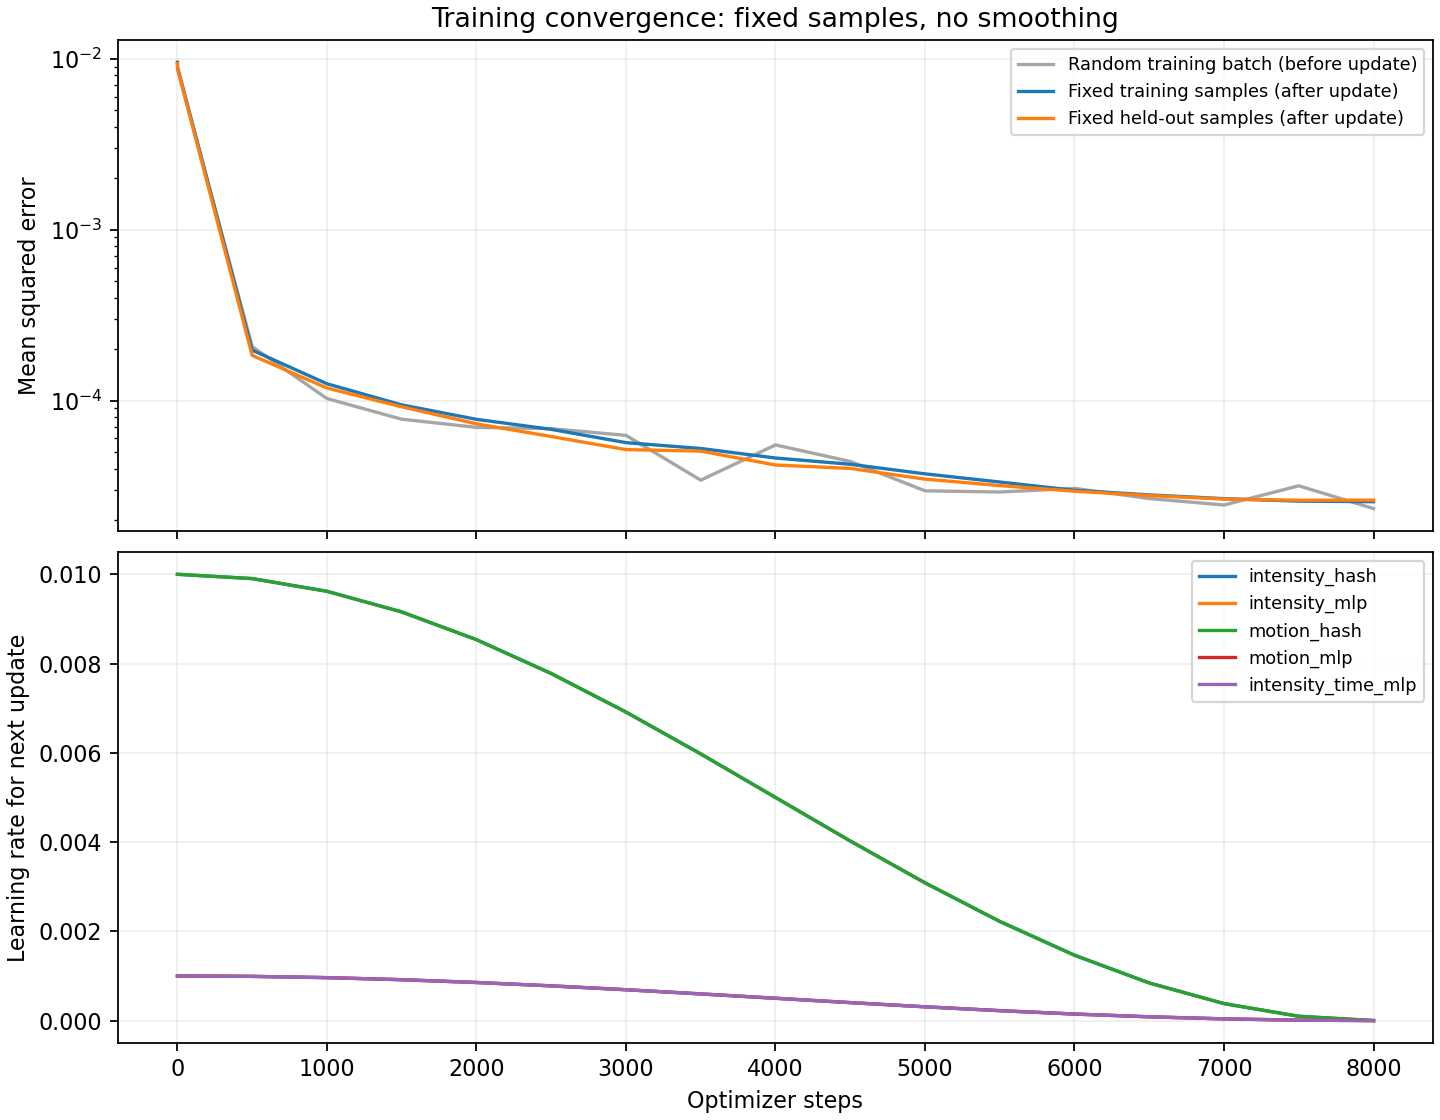

The file beside this chart, header and first rows:
step, batch_mse, temporal_l2, total_loss, fixed_training_mse, fixed_validation_mse, elapsed_seconds, next_lr_intensity_hash, next_lr_intensity_mlp, next_lr_motion_hash, next_lr_motion_mlp, next_lr_intensity_time_mlp
0, , , , 0.009537, 0.009365, 0.05968, 0.01, 0.001, 0.01, 0.001, 0.001
1, 0.008677, 0.0, 0.008677, 0.008911, 0.008747, 0.9306, 0.01, 0.001, 0.01, 0.001, 0.001
500, 0.0002068, 0.0, 0.0002068, 0.0001971, 0.0001838, 14.78, 0.009904, 0.0009904, 0.009904, 0.0009904, 0.0009904
1000, 0.0001027, 0.0, 0.0001027, 0.0001254, 0.0001184, 28.98, 0.009619, 0.0009619, 0.009619, 0.0009619, 0.0009619
1500, 7.77878740336746e-05, 0.0, 7.77878740336746e-05, 9.433290595308481e-05, 9.191610006411547e-05, 44.03, 0.009157, 0.0009157, 0.009157, 0.0009157, 0.0009157
2000, 6.969942478463054e-05, 0.0, 6.969942478463054e-05, 7.765177728471101e-05, 7.308314029175683e-05, 60.03, 0.008536, 0.0008536, 0.008536, 0.0008536, 0.0008536
2500, 6.845872849225998e-05, 0.0, 6.845872849225998e-05, 6.783386638589784e-05, 6.160962477166615e-05, 76.76, 0.007778, 0.0007778, 0.007778, 0.0007778, 0.0007778
3000, 6.256015331018716e-05, 0.0, 6.256015331018716e-05, 5.671764771361558e-05, 5.164399435901636e-05, 93.4, 0.006913, 0.0006913, 0.006913, 0.0006913, 0.0006913
3500, 3.421863948460668e-05, 0.0, 3.421863948460668e-05, 5.241511498823173e-05, 5.0583890781455454e-05, 110, 0.005975, 0.0005975, 0.005975, 0.0005975, 0.0005975
4000, 5.4979838751023635e-05, 0.0, 5.4979838751023635e-05, 4.6112256817002006e-05, 4.1970125448910936e-05, 127.1, 0.005, 0.0005, 0.005, 0.0005, 0.0005
4500, 4.404950959724374e-05, 0.0, 4.404950959724374e-05, 4.238607954116673e-05, 4.0074185530620804e-05, 144.1, 0.004025, 0.0004025, 0.004025, 0.0004025, 0.0004025
5000, 2.96378511848161e-05, 0.0, 2.96378511848161e-05, 3.7247065490076576e-05, 3.469704673646425e-05, 161, 0.003087, 0.0003087, 0.003087, 0.0003087, 0.0003087
5500, 2.916278208431322e-05, 0.0, 2.916278208431322e-05, 3.336240125451328e-05, 3.1796626943534196e-05, 177.7, 0.002222, 0.0002222, 0.002222, 0.0002222, 0.0002222
6000, 3.062710675294511e-05, 0.0, 3.062710675294511e-05, 2.9845861027932312e-05, 2.9473576311722513e-05, 194.1, 0.001464, 0.0001464, 0.001464, 0.0001464, 0.0001464
6500, 2.6709758458309807e-05, 0.0, 2.6709758458309807e-05, 2.804953756347367e-05, 2.7801805441564383e-05, 210.6, 0.0008427, 8.426519384872758e-05, 0.0008427, 8.426519384872758e-05, 8.426519384872758e-05
7000, 2.447137921990361e-05, 0.0, 2.447137921990361e-05, 2.665867193120555e-05, 2.650263099286396e-05, 228.5, 0.0003806, 3.80602337443567e-05, 0.0003806, 3.80602337443567e-05, 3.80602337443567e-05
7500, 3.170296986354515e-05, 0.0, 3.170296986354515e-05, 2.5788753038914795e-05, 2.6095639145242035e-05, 246.3, 9.60735979838479e-05, 9.60735979838481e-06, 9.60735979838479e-05, 9.60735979838481e-06, 9.60735979838481e-06
8000, 2.3327280359808356e-05, 0.0, 2.3327280359808356e-05, 2.5598572475800124e-05, 2.6125811425509484e-05, 263.8, 0.0, 0.0, 0.0, 0.0, 0.0
